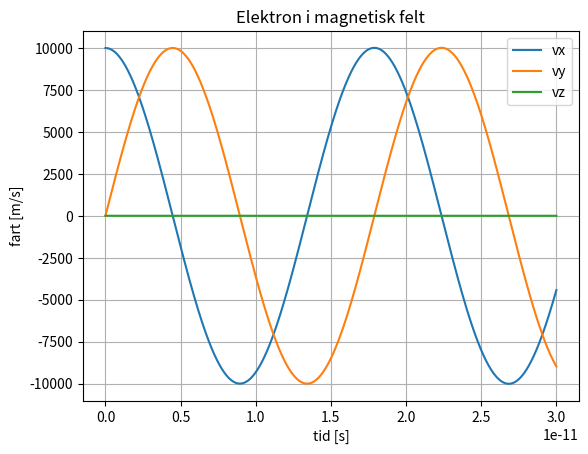

Recreate this plot in Python.
import matplotlib.pyplot as plt
import numpy as np
from math import ceil, sqrt

Bx = 0    #NC^-1
By = 0
Bz = 2.0

q = -1.6E-19
me = 9.11E-31
g = 9.81

t0 = 0
x0 = 0
y0 = 0
z0 = 0

v0x = 10e3 #m/s
v0y = 0
v0z = 0

time = 30.0e-12 #s
dt = 1e-15

#Variables
n = ceil(float(time)/dt)
x = np.zeros(n)
y = np.zeros(n)
z = np.zeros(n)
vx = np.zeros(n)
vy = np.zeros(n)
vz = np.zeros(n)
ax = np.zeros(n)
ay = np.zeros(n)
az = np.zeros(n)
t = np.zeros(n)

#Initial conditions
x[0] = x0
y[0] = y0
z[0] = z0
vx[0] = v0x
vy[0] = v0y
vz[0] = v0z

#Integration loop
for i in range(int(n-1)):
    # x
    Fx = q*(vy[i]*Bz - vz[i]*By)
    ax[i]    = Fx/me
    vx[i+1]  = vx[i] + ax[i]*dt
    x[i+1]  = x[i] + vx[i+1]*dt
    t[i+1]  = t[i] + dt
    # y
    Fy = -q*(vx[i]*Bz - vz[i]*Bx)
    ay[i]    = Fy/me
    vy[i+1]  = vy[i] + ay[i]*dt
    y[i+1]  = y[i] + vy[i+1]*dt
    # z
    Fz = q*(vx[i]*By - vy[i]*Bx)
    az[i] = Fz/me
    vz[i+1] = vz[i] + az[i]*dt
    z[i+1] = z[i] + vz[i+1]*dt

#a = Ex*q/me
#r = 0.5*a*t**2

#Plot
plt.figure(1)
plt.title("Elektron i magnetisk felt")
plt.ylabel("fart [m/s]")
plt.xlabel("tid [s]")
plt.plot(t,vx,t,vy,t,vz)
plt.legend(["vx","vy","vz"])
plt.grid()
plt.show()
